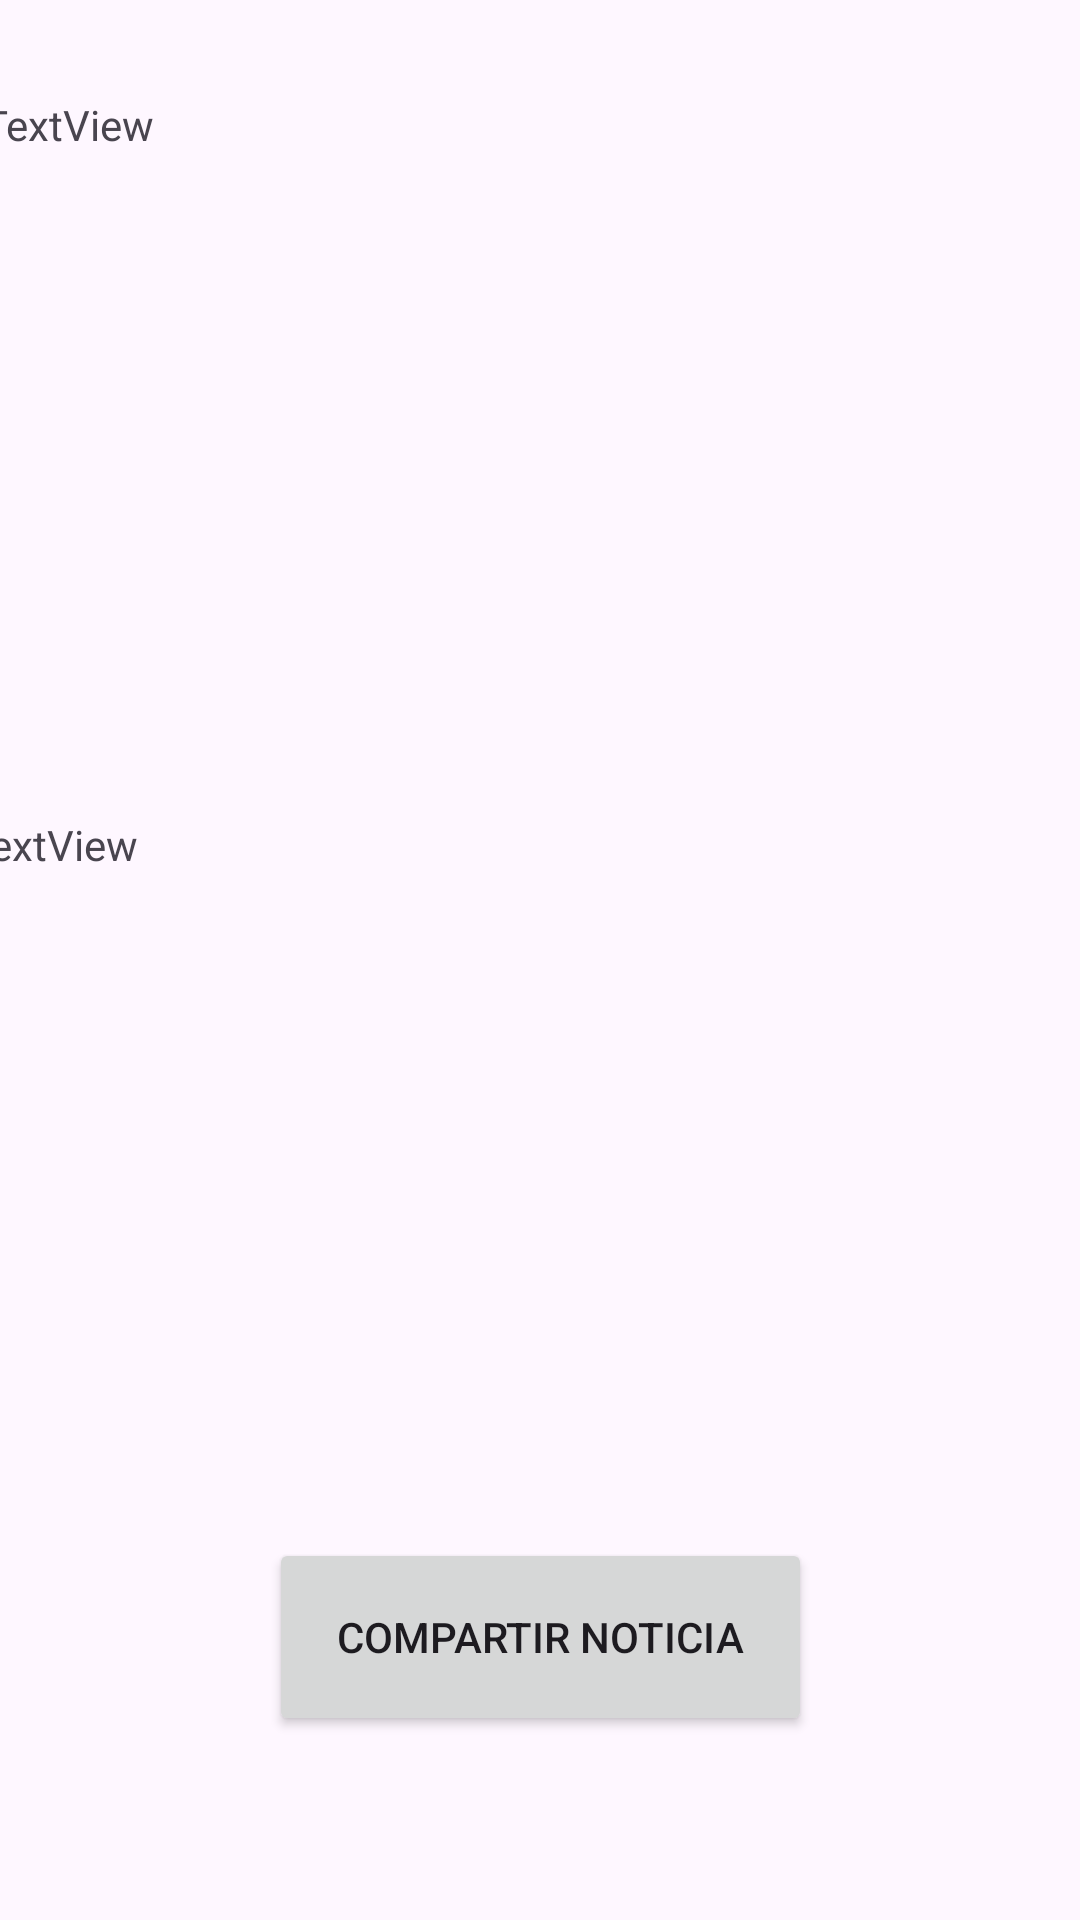

Write the Android layout XML for this screen, with the resource values it uses.
<!-- AndroidManifest.xml: application theme Theme.Examen_Miguel_Pozo_Rodriguez -->
<!-- res/layout/tithactivity.xml -->
<?xml version="1.0" encoding="utf-8"?>
<androidx.constraintlayout.widget.ConstraintLayout xmlns:android="http://schemas.android.com/apk/res/android"
    xmlns:app="http://schemas.android.com/apk/res-auto"
    xmlns:tools="http://schemas.android.com/tools"
    android:layout_width="match_parent"
    android:layout_height="match_parent">

    <TextView
        android:id="@+id/textViewTitulo"
        android:layout_width="372dp"
        android:layout_height="50dp"
        android:layout_marginTop="32dp"
        android:text="TextView"
        app:layout_constraintEnd_toEndOf="parent"
        app:layout_constraintStart_toStartOf="parent"
        app:layout_constraintTop_toTopOf="parent" />

    <TextView
        android:id="@+id/textViewContenido"
        android:layout_width="383dp"
        android:layout_height="179dp"
        android:layout_marginTop="1dp"
        android:text="TextView"
        app:layout_constraintBottom_toBottomOf="parent"
        app:layout_constraintEnd_toEndOf="parent"
        app:layout_constraintStart_toStartOf="parent"
        app:layout_constraintTop_toBottomOf="@id/textViewTitulo" />

    <Button
        android:id="@+id/buttonEnviar"
        android:layout_width="181dp"
        android:layout_height="66dp"
        android:text="Compartir noticia"
        app:layout_constraintBottom_toBottomOf="parent"
        app:layout_constraintEnd_toEndOf="parent"
        app:layout_constraintStart_toStartOf="parent"
        app:layout_constraintTop_toBottomOf="@+id/textViewContenido" />
</androidx.constraintlayout.widget.ConstraintLayout>
<!-- resources referenced by this layout -->
<resources>
  <style name="Theme.Examen_Miguel_Pozo_Rodriguez" parent="Base.Theme.Examen_Miguel_Pozo_Rodriguez" />
  <style name="Base.Theme.Examen_Miguel_Pozo_Rodriguez" parent="Theme.Material3.DayNight.NoActionBar">
          
          
      </style>
</resources>
